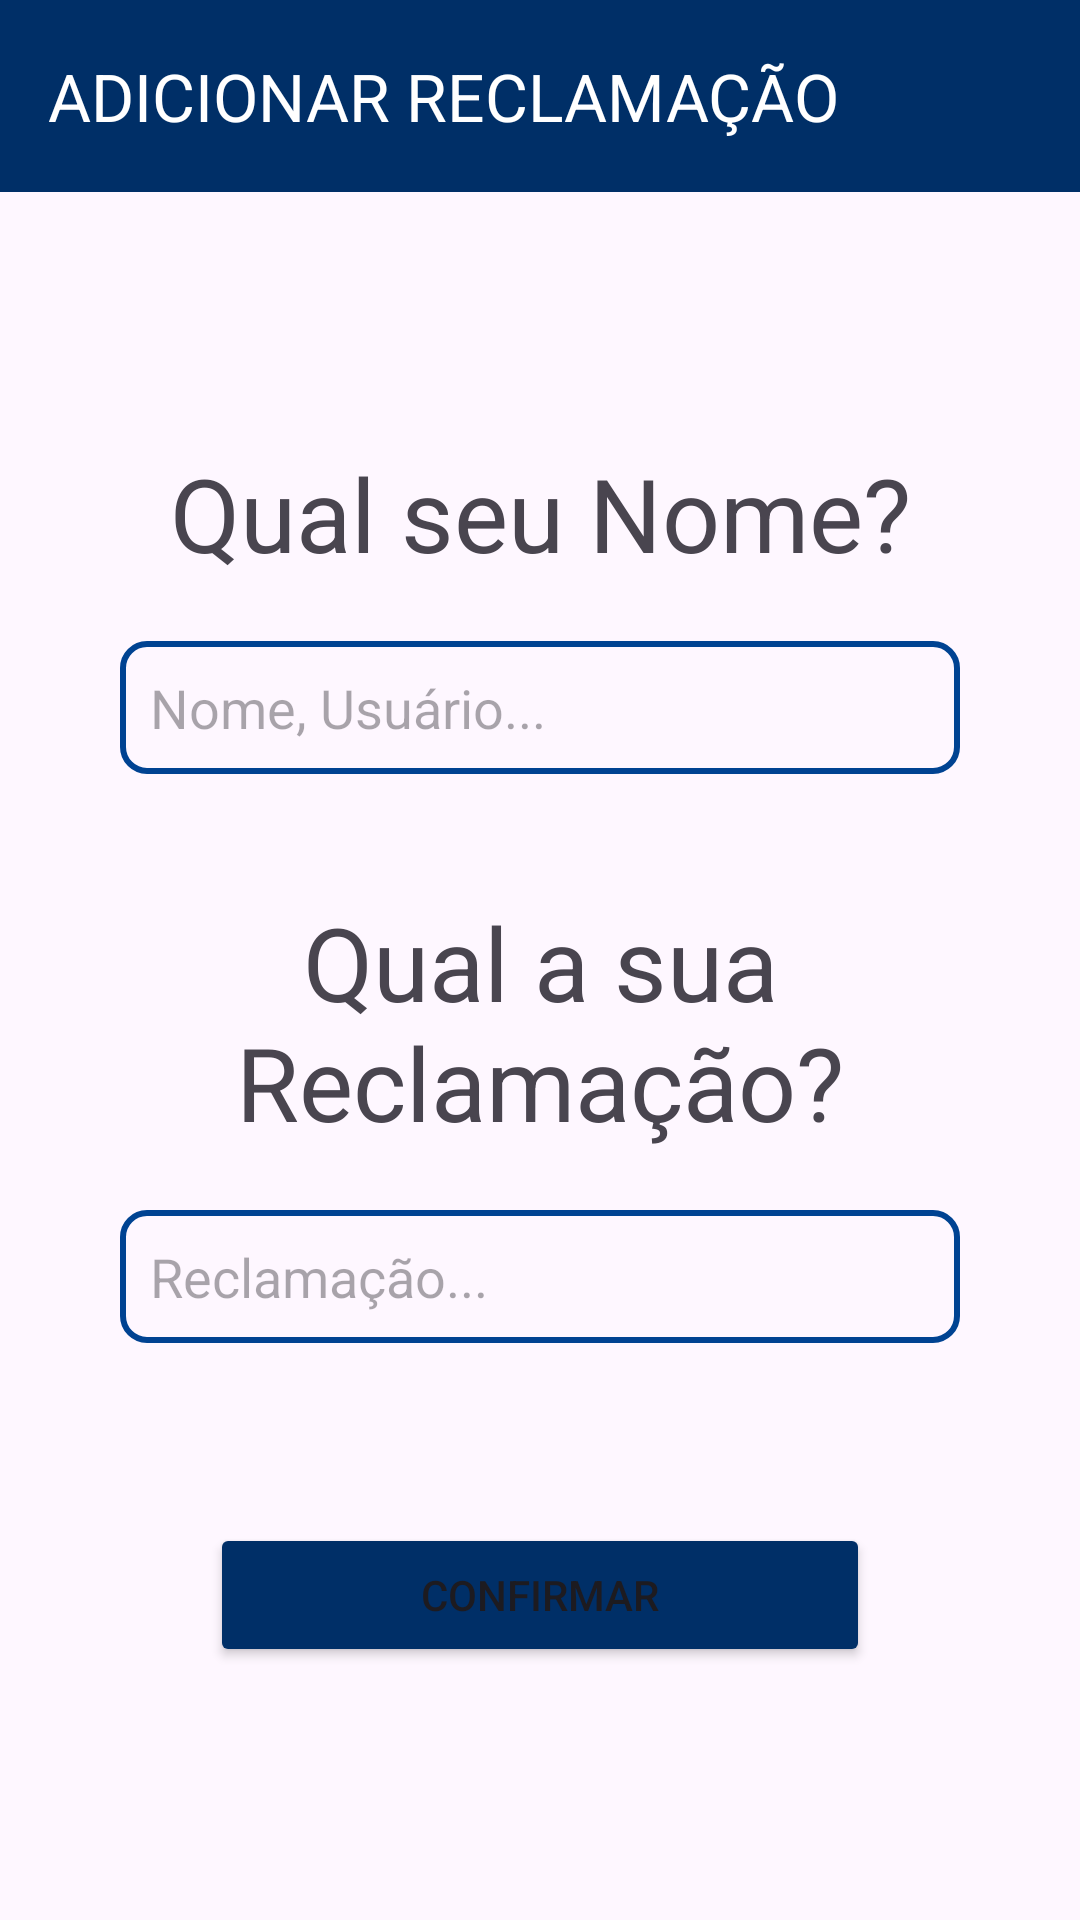

Write the Android layout XML for this screen, with the resource values it uses.
<!-- AndroidManifest.xml: application theme Theme.SemaforoBrabo -->
<!-- res/layout/activity_criar_reclamacao.xml -->
<?xml version="1.0" encoding="utf-8"?>
<androidx.constraintlayout.widget.ConstraintLayout xmlns:android="http://schemas.android.com/apk/res/android"
    xmlns:app="http://schemas.android.com/apk/res-auto"
    xmlns:tools="http://schemas.android.com/tools"
    android:layout_width="match_parent"
    android:layout_height="match_parent"
    tools:context=".CriarReclamacaoActivity">

    <androidx.appcompat.widget.Toolbar
        android:id="@+id/toolbarCriar"
        android:layout_width="0dp"
        android:layout_height="wrap_content"
        android:background="#002F67"
        android:minHeight="?attr/actionBarSize"
        android:theme="?attr/actionBarTheme"
        app:layout_constraintEnd_toEndOf="parent"
        app:layout_constraintStart_toStartOf="parent"
        app:layout_constraintTop_toTopOf="parent"
        app:title="ADICIONAR RECLAMAÇÃO"
        app:titleTextColor="#FFFFFF" />

    <LinearLayout
        android:layout_width="0dp"
        android:layout_height="0dp"
        android:gravity="center_horizontal|center_vertical"
        android:orientation="vertical"
        app:layout_constraintBottom_toBottomOf="parent"
        app:layout_constraintEnd_toEndOf="parent"
        app:layout_constraintStart_toStartOf="parent"
        app:layout_constraintTop_toBottomOf="@+id/toolbarCriar">

        <TextView
            android:id="@+id/textView2"
            android:layout_width="match_parent"
            android:layout_height="wrap_content"
            android:text="Qual seu Nome?"
            android:textAlignment="center"
            android:textSize="34dp" />

        <EditText
            android:id="@+id/editTextNome"
            android:layout_width="match_parent"
            android:layout_height="wrap_content"
            android:layout_marginLeft="40dp"
            android:layout_marginTop="20dp"
            android:layout_marginRight="40dp"
            android:layout_marginBottom="40dp"
            android:background="@drawable/input_round"
            android:ems="10"
            android:hint="Nome, Usuário..."
            android:inputType="text"
            android:padding="10dp" />

        <TextView
            android:id="@+id/textView3"
            android:layout_width="match_parent"
            android:layout_height="wrap_content"
            android:text="Qual a sua Reclamação?"
            android:textAlignment="center"
            android:textSize="34dp" />

        <EditText
            android:id="@+id/editTextReclamacao"
            android:layout_width="match_parent"
            android:layout_height="wrap_content"
            android:layout_marginLeft="40dp"
            android:layout_marginTop="20dp"
            android:layout_marginRight="40dp"
            android:background="@drawable/input_round"
            android:ems="10"
            android:hint="Reclamação..."
            android:inputType="textLongMessage"
            android:padding="10dp" />

        <Button
            android:id="@+id/buttonConfirmar"
            android:layout_width="match_parent"
            android:layout_height="wrap_content"
            android:layout_marginLeft="70dp"
            android:layout_marginTop="60dp"
            android:layout_marginRight="70dp"
            android:backgroundTint="#002F67"
            android:text="Confirmar"
            app:rippleColor="#004FAE" />
    </LinearLayout>

</androidx.constraintlayout.widget.ConstraintLayout>
<!-- resources referenced by this layout -->
<resources>
  <!-- drawable input_round (drawable) -->
  <?xml version="1.0" encoding="utf-8"?>
  <shape xmlns:android="http://schemas.android.com/apk/res/android"
      android:shape="rectangle">
  
      <stroke
          android:width="2dp"
          android:color="@color/azulMarinho"/>
      <corners android:radius="8dp"/>
  </shape>
  <style name="Theme.SemaforoBrabo" parent="Base.Theme.SemaforoBrabo" />
  <color name="azulMarinho">#004392</color>
  <style name="Base.Theme.SemaforoBrabo" parent="Theme.Material3.DayNight.NoActionBar">
          
          
      </style>
</resources>
